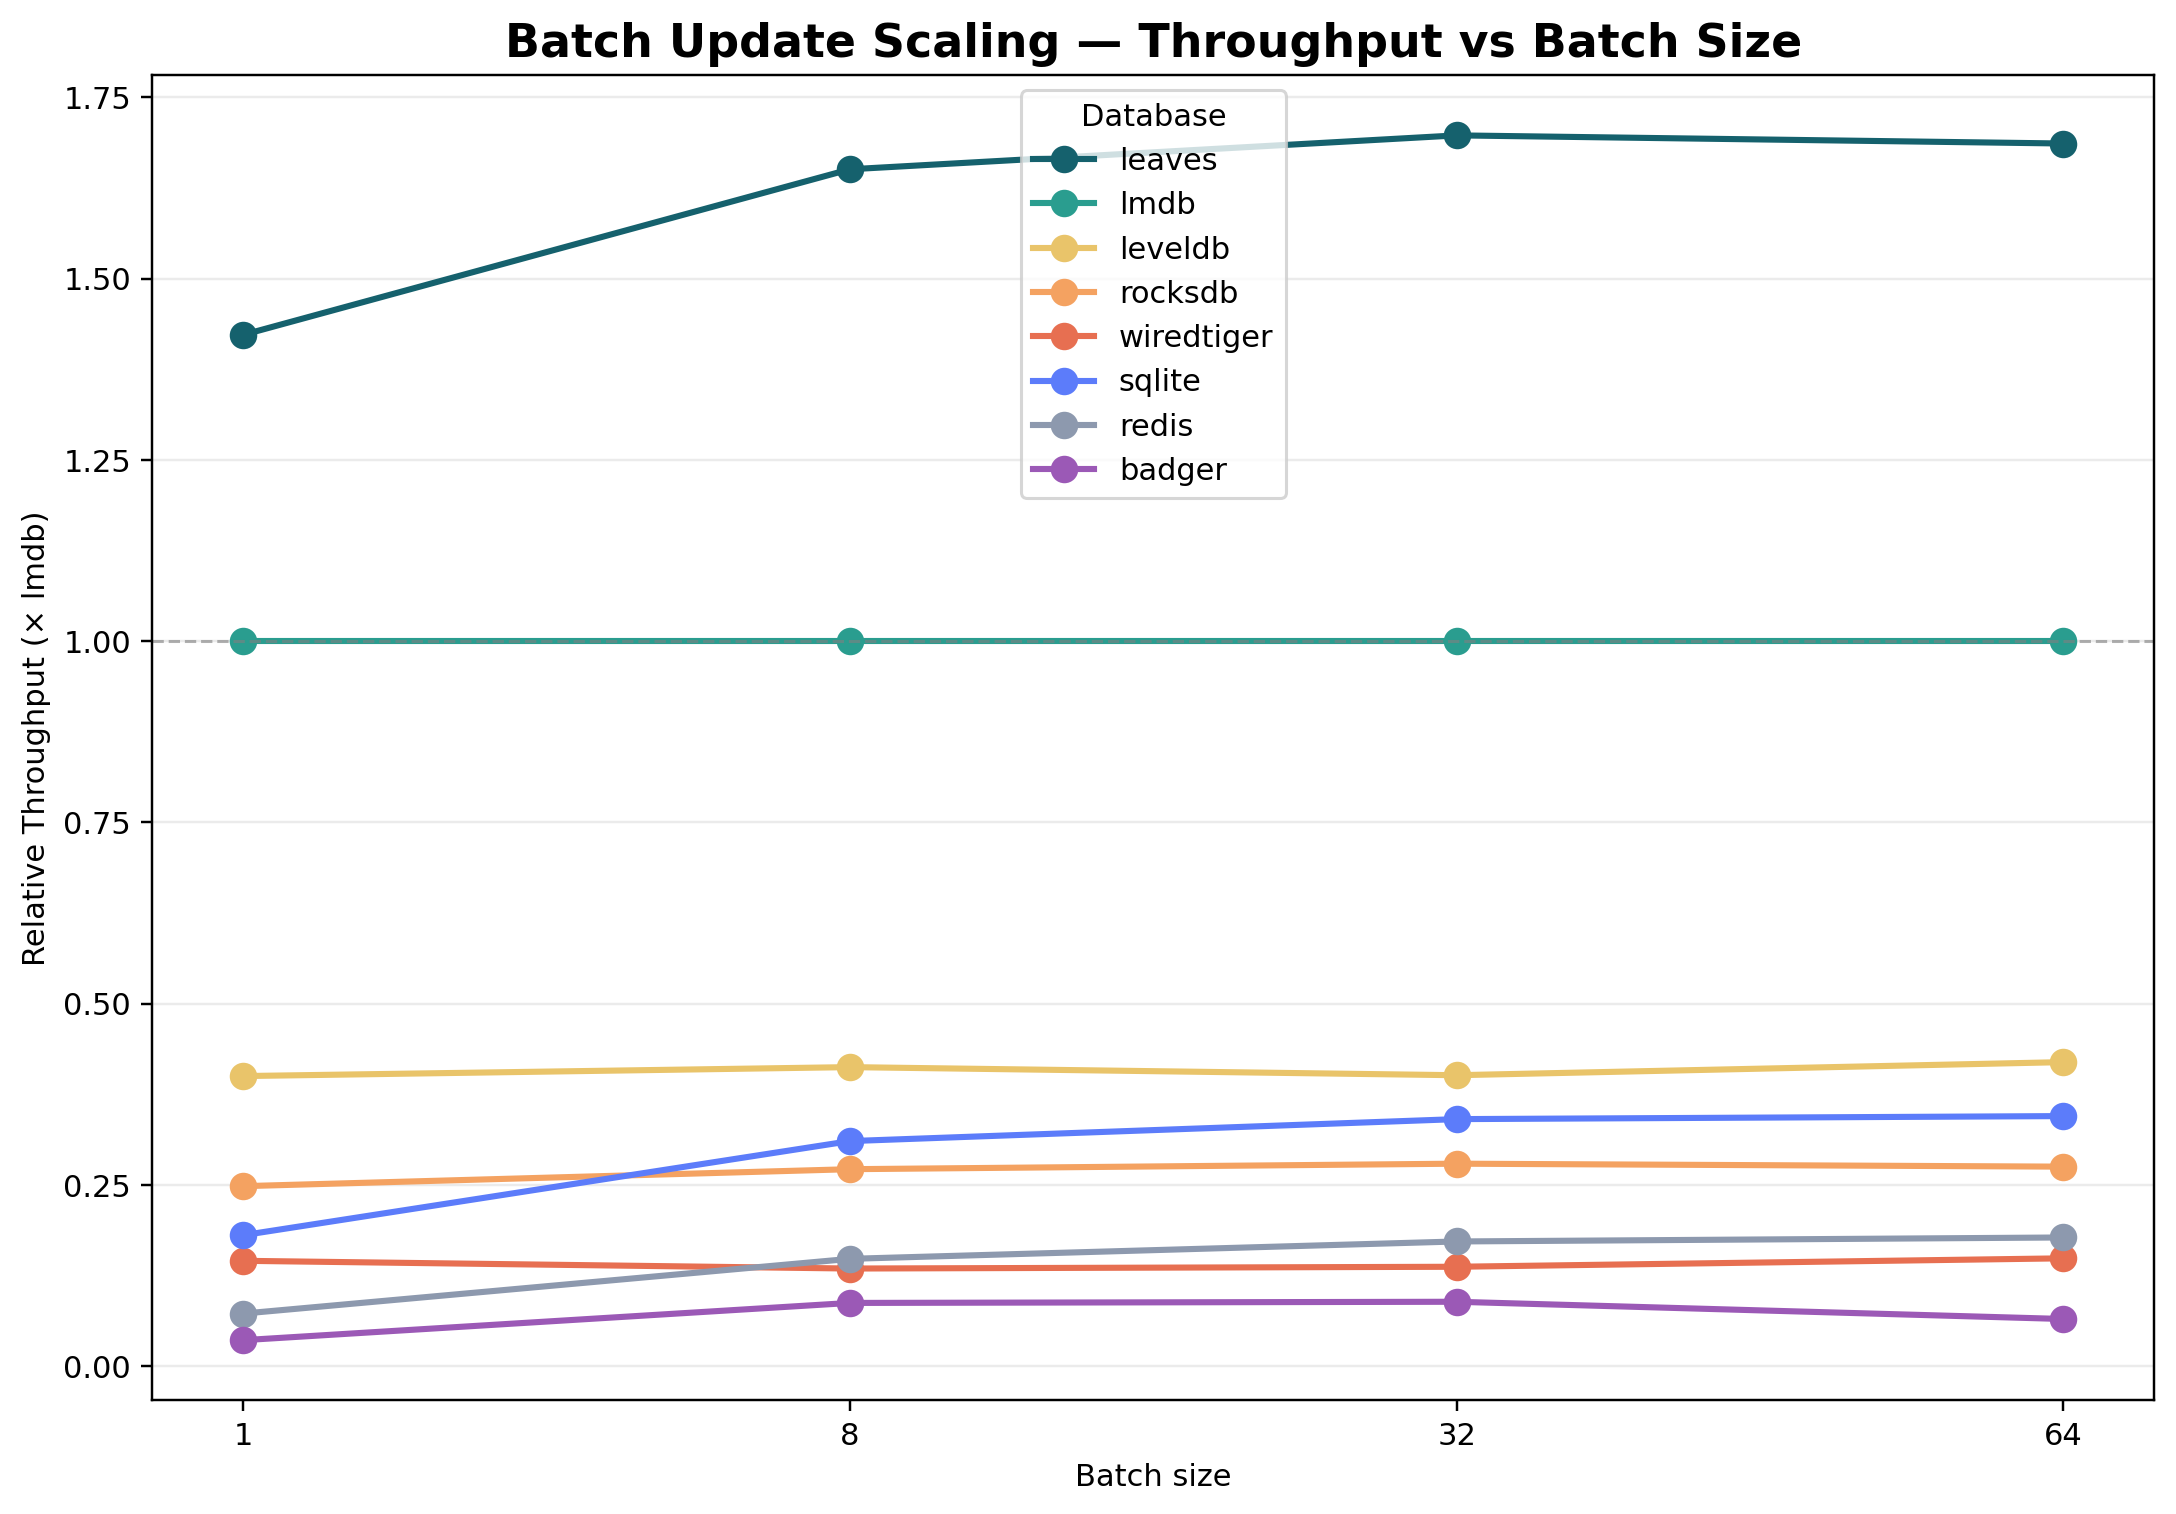

Values plotted in this chart, from the file beside it:
batch_size, badger, leaves, leveldb, lmdb, redis, rocksdb, sqlite, wiredtiger
1, 21777, 856156, 240948, 601852, 43844, 149570, 108914, 87626
8, 55623, 1049320, 262315, 635657, 94277, 172850, 197483, 85777
32, 57138, 1088365, 257429, 641154, 110449, 179215, 218616, 88083
64, 41808, 1078825, 268426, 639766, 113733, 176215, 220814, 95339
